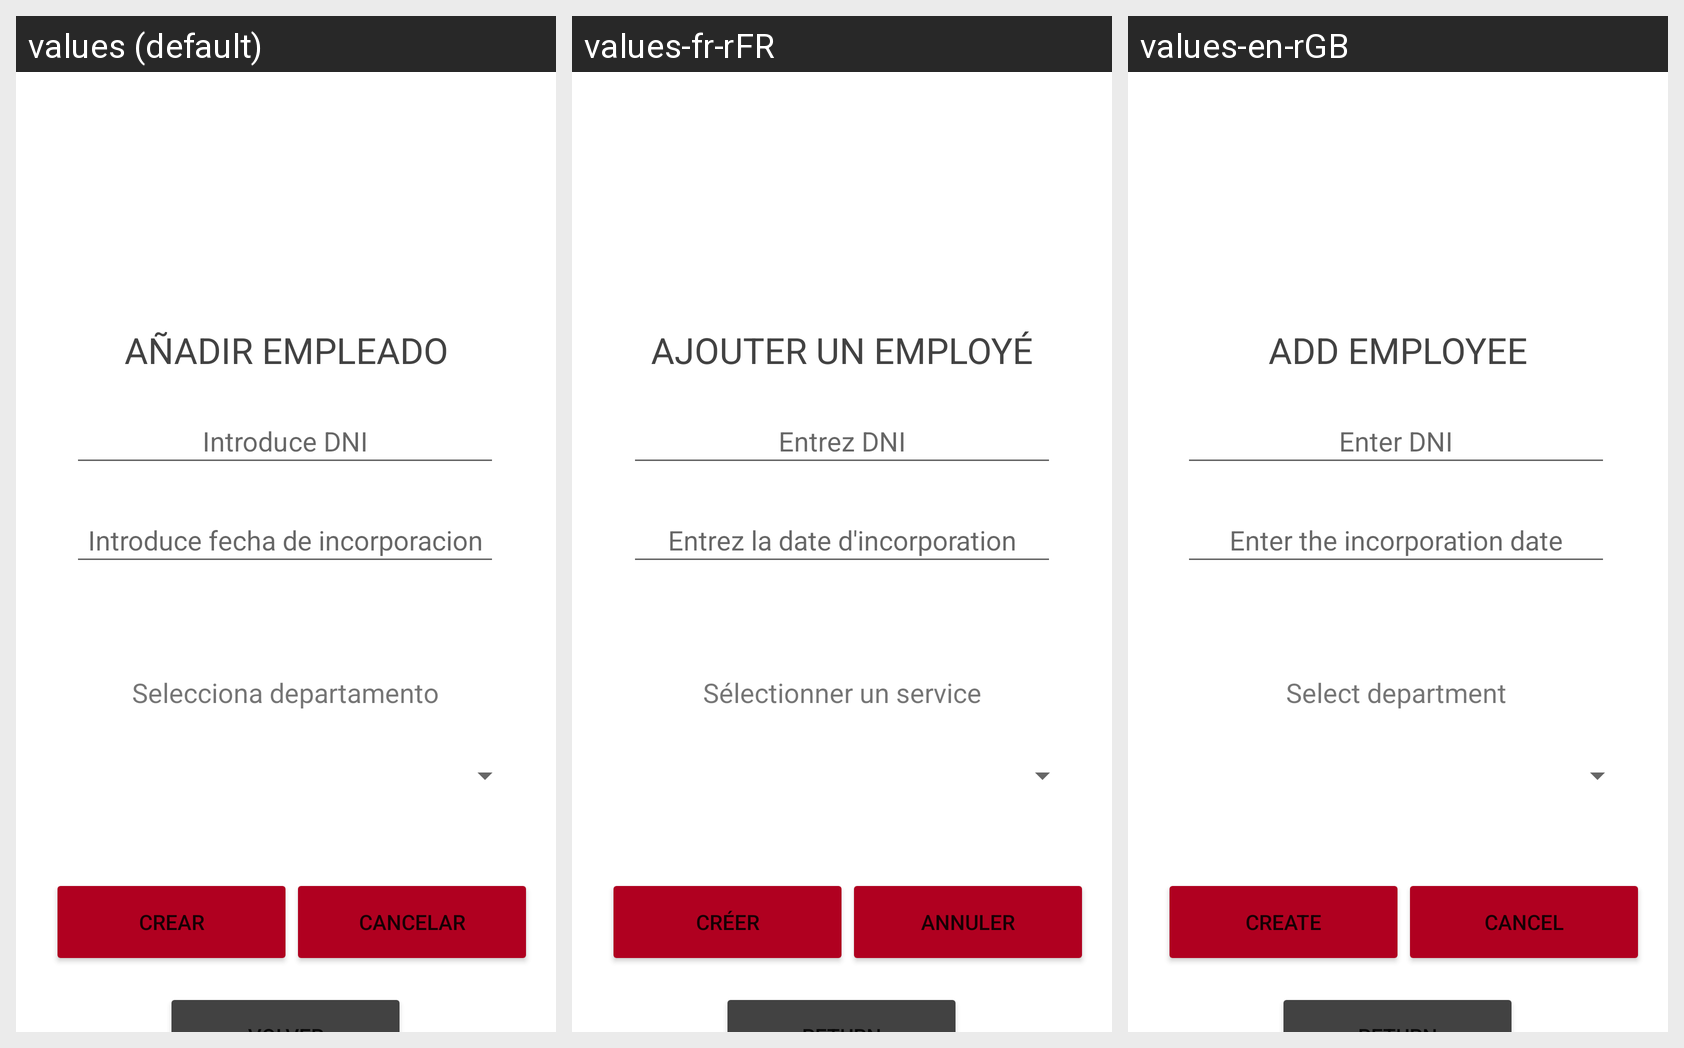

Locale-by-locale string values for the Android screen shown in this grid:
Android screen res/layout/activity_anadir_empleado.xml rendered under 3 locales, left to right: values (default), values-fr-rFR, values-en-rGB. Device: Nexus 5 (rendered at 1080×1920; each locale shown at half size, 540×960, under a caption strip naming it); theme Theme.H91.
Strings drawn on this screen, with the default value and each locale's value (text and hints the layout hard-codes appear in the picture but are not listed):

a_adir_empleado2
  values: AÑADIR EMPLEADO
  values-fr-rFR: AJOUTER UN EMPLOYÉ
  values-en-rGB: ADD EMPLOYEE

introduce_dni
  values: Introduce DNI
  values-fr-rFR: Entrez DNI
  values-en-rGB: Enter DNI

selecciona_departamento
  values: Selecciona departamento
  values-fr-rFR: Sélectionner un service
  values-en-rGB: Select department

introduce_fecha_de_incorporacion
  values: Introduce fecha de incorporacion
  values-fr-rFR: Entrez la date d'incorporation
  values-en-rGB: Enter the incorporation date

crear
  values: crear
  values-fr-rFR: créer
  values-en-rGB: create

volver
  values: volver
  values-fr-rFR: return
  values-en-rGB: return

cancelar
  values: cancelar
  values-fr-rFR: annuler
  values-en-rGB: cancel
